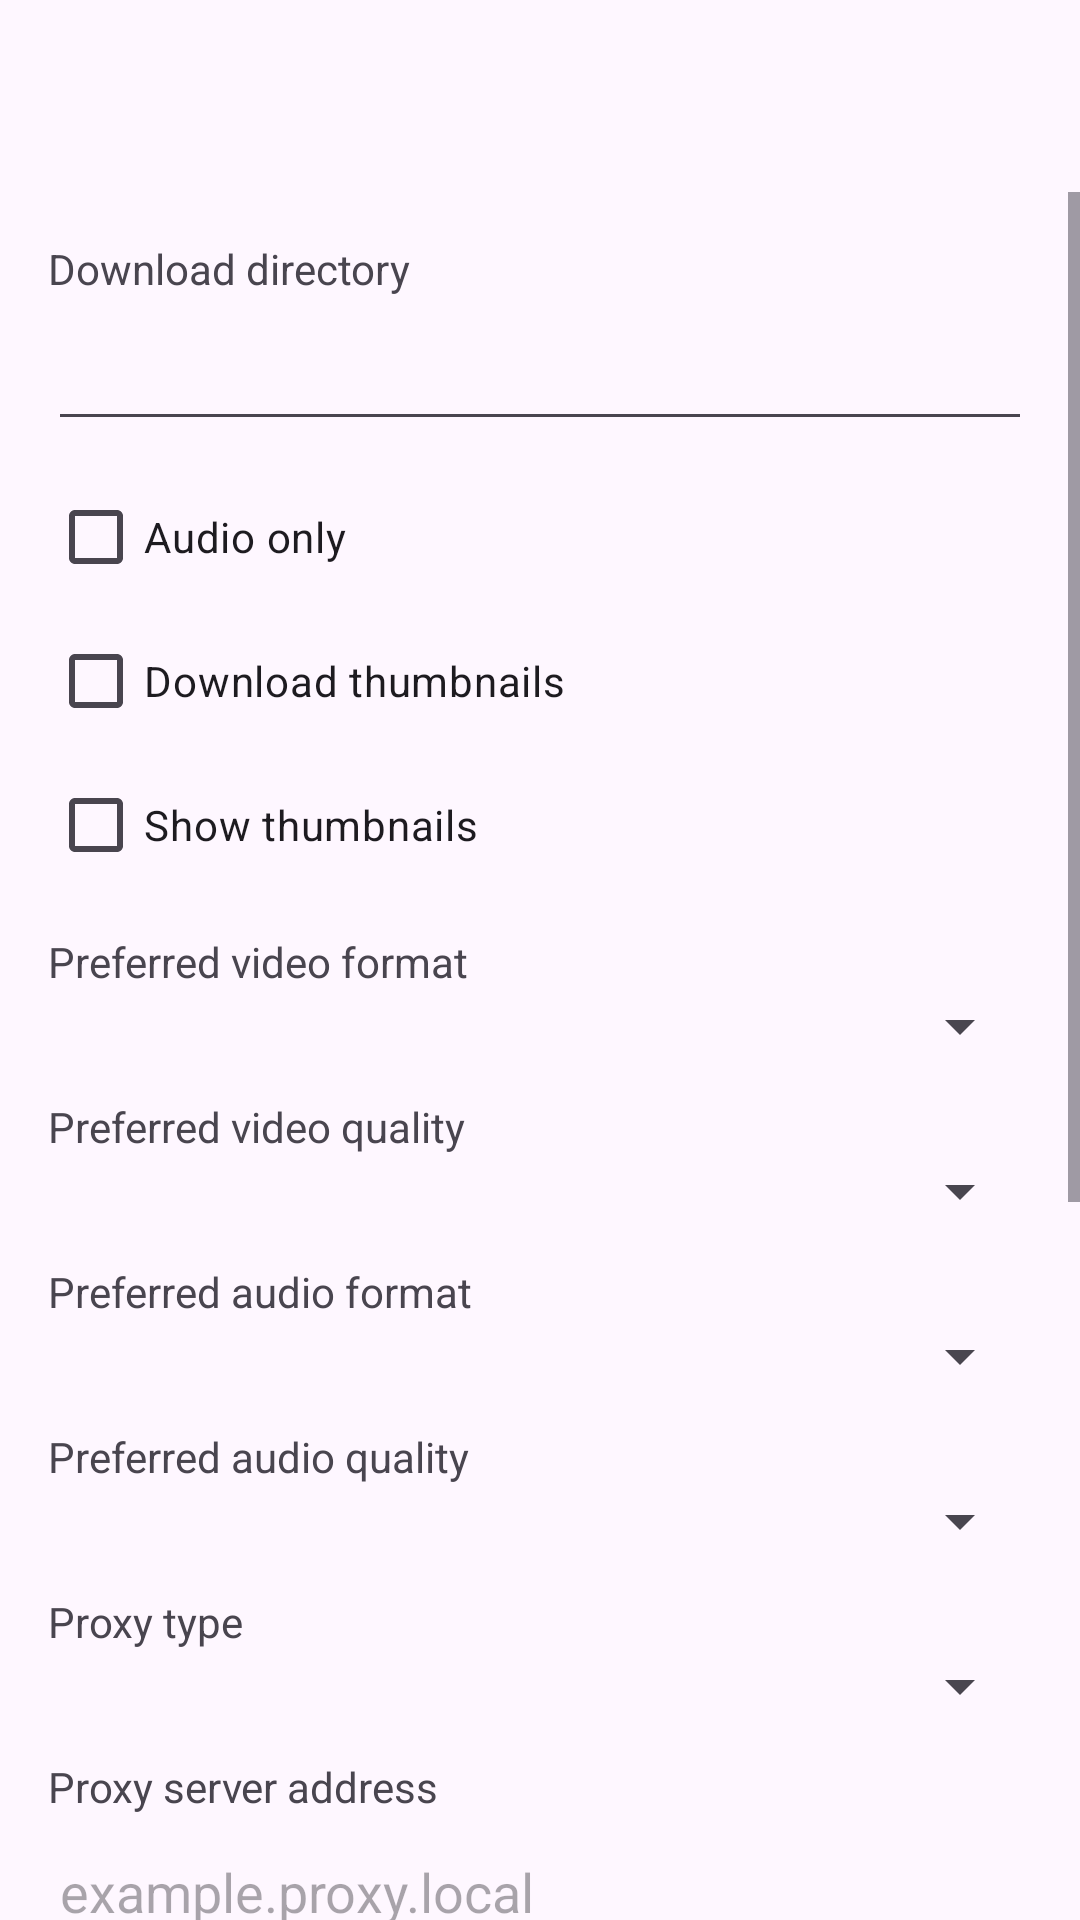

Produce the Android XML layout that renders to this screen, including the resource entries it uses.
<!-- AndroidManifest.xml: application theme Theme.YTChannelDownloaderAndroid -->
<!-- res/layout/activity_settings.xml -->
<?xml version="1.0" encoding="utf-8"?>
<LinearLayout xmlns:android="http://schemas.android.com/apk/res/android"
    android:layout_width="match_parent"
    android:layout_height="match_parent"
    android:orientation="vertical">

    <com.google.android.material.appbar.MaterialToolbar
        android:id="@+id/settingsTopAppBar"
        android:layout_width="match_parent"
        android:layout_height="wrap_content"
        android:minHeight="?attr/actionBarSize"
        android:title="@string/settings_title" />

    <ScrollView
        android:layout_width="match_parent"
        android:layout_height="0dp"
        android:layout_weight="1">

        <LinearLayout
            android:layout_width="match_parent"
            android:layout_height="wrap_content"
            android:orientation="vertical"
            android:padding="16dp">

        <TextView
            android:layout_width="match_parent"
            android:layout_height="wrap_content"
            android:text="@string/settings_download_directory_label" />

        <EditText
            android:id="@+id/downloadDirectoryInput"
            android:layout_width="match_parent"
            android:layout_height="wrap_content"
            android:inputType="text"
            android:minHeight="48dp" />

        <CheckBox
            android:id="@+id/audioOnlyCheck"
            android:layout_width="match_parent"
            android:layout_height="wrap_content"
            android:layout_marginTop="8dp"
            android:text="@string/settings_audio_only_label" />

        <CheckBox
            android:id="@+id/downloadThumbnailCheck"
            android:layout_width="match_parent"
            android:layout_height="wrap_content"
            android:text="@string/settings_download_thumbnails_label" />

        <CheckBox
            android:id="@+id/showThumbnailsCheck"
            android:layout_width="match_parent"
            android:layout_height="wrap_content"
            android:text="@string/settings_show_thumbnails_label" />

        <TextView
            android:layout_width="match_parent"
            android:layout_height="wrap_content"
            android:layout_marginTop="12dp"
            android:text="@string/settings_video_format_label" />

        <Spinner
            android:id="@+id/videoFormatSpinner"
            android:layout_width="match_parent"
            android:layout_height="wrap_content" />

        <TextView
            android:layout_width="match_parent"
            android:layout_height="wrap_content"
            android:layout_marginTop="12dp"
            android:text="@string/settings_video_quality_label" />

        <Spinner
            android:id="@+id/videoQualitySpinner"
            android:layout_width="match_parent"
            android:layout_height="wrap_content" />

        <TextView
            android:layout_width="match_parent"
            android:layout_height="wrap_content"
            android:layout_marginTop="12dp"
            android:text="@string/settings_audio_format_label" />

        <Spinner
            android:id="@+id/audioFormatSpinner"
            android:layout_width="match_parent"
            android:layout_height="wrap_content" />

        <TextView
            android:layout_width="match_parent"
            android:layout_height="wrap_content"
            android:layout_marginTop="12dp"
            android:text="@string/settings_audio_quality_label" />

        <Spinner
            android:id="@+id/audioQualitySpinner"
            android:layout_width="match_parent"
            android:layout_height="wrap_content" />

        <TextView
            android:layout_width="match_parent"
            android:layout_height="wrap_content"
            android:layout_marginTop="12dp"
            android:text="@string/settings_proxy_type_label" />

        <Spinner
            android:id="@+id/proxyTypeSpinner"
            android:layout_width="match_parent"
            android:layout_height="wrap_content" />

        <TextView
            android:layout_width="match_parent"
            android:layout_height="wrap_content"
            android:layout_marginTop="12dp"
            android:text="@string/settings_proxy_addr_label" />

        <EditText
            android:id="@+id/proxyAddrInput"
            android:layout_width="match_parent"
            android:layout_height="wrap_content"
            android:hint="@string/settings_proxy_addr_hint"
            android:inputType="textUri"
            android:minHeight="48dp" />

        <TextView
            android:layout_width="match_parent"
            android:layout_height="wrap_content"
            android:layout_marginTop="12dp"
            android:text="@string/settings_proxy_port_label" />

        <EditText
            android:id="@+id/proxyPortInput"
            android:layout_width="match_parent"
            android:layout_height="wrap_content"
            android:hint="@string/settings_proxy_port_hint"
            android:inputType="number"
            android:minHeight="48dp" />

        <TextView
            android:layout_width="match_parent"
            android:layout_height="wrap_content"
            android:layout_marginTop="12dp"
            android:text="@string/settings_channel_limit_label" />

        <EditText
            android:id="@+id/channelLimitInput"
            android:layout_width="match_parent"
            android:layout_height="wrap_content"
            android:inputType="number"
            android:minHeight="48dp" />

        <TextView
            android:layout_width="match_parent"
            android:layout_height="wrap_content"
            android:layout_marginTop="12dp"
            android:text="@string/settings_playlist_limit_label" />

        <EditText
            android:id="@+id/playlistLimitInput"
            android:layout_width="match_parent"
            android:layout_height="wrap_content"
            android:inputType="number"
            android:minHeight="48dp" />

        <TextView
            android:layout_width="match_parent"
            android:layout_height="wrap_content"
            android:layout_marginTop="12dp"
            android:text="@string/settings_channel_batch_size_label" />

        <EditText
            android:id="@+id/channelBatchSizeInput"
            android:layout_width="match_parent"
            android:layout_height="wrap_content"
            android:inputType="number"
            android:minHeight="48dp" />

            <LinearLayout
                android:layout_width="match_parent"
                android:layout_height="wrap_content"
                android:layout_marginTop="16dp"
                android:gravity="end"
                android:orientation="horizontal">

                <Button
                    android:id="@+id/cancelSettingsButton"
                    android:layout_width="wrap_content"
                    android:layout_height="wrap_content"
                    android:text="@string/settings_cancel" />

                <Button
                    android:id="@+id/saveSettingsButton"
                    android:layout_width="wrap_content"
                    android:layout_height="wrap_content"
                    android:layout_marginStart="8dp"
                    android:text="@string/settings_save" />
            </LinearLayout>
        </LinearLayout>
    </ScrollView>
</LinearLayout>
<!-- resources referenced by this layout -->
<resources>
  <string name="settings_audio_format_label">Preferred audio format</string>
  <string name="settings_audio_only_label">Audio only</string>
  <string name="settings_audio_quality_label">Preferred audio quality</string>
  <string name="settings_cancel">Cancel</string>
  <string name="settings_channel_batch_size_label">Channel fetch batch size</string>
  <string name="settings_channel_limit_label">Channel fetch limit</string>
  <string name="settings_download_directory_label">Download directory</string>
  <string name="settings_download_thumbnails_label">Download thumbnails</string>
  <string name="settings_playlist_limit_label">Playlist fetch limit</string>
  <string name="settings_proxy_addr_hint">example.proxy.local</string>
  <string name="settings_proxy_addr_label">Proxy server address</string>
  <string name="settings_proxy_port_hint">8080</string>
  <string name="settings_proxy_port_label">Proxy port</string>
  <string name="settings_proxy_type_label">Proxy type</string>
  <string name="settings_save">Save</string>
  <string name="settings_show_thumbnails_label">Show thumbnails</string>
  <string name="settings_title">Settings</string>
  <string name="settings_video_format_label">Preferred video format</string>
  <string name="settings_video_quality_label">Preferred video quality</string>
  <style name="Theme.YTChannelDownloaderAndroid" parent="Theme.Material3.DayNight.NoActionBar">
          <item name="android:statusBarColor" tools:targetApi="l">@android:color/black</item>
      </style>
</resources>
